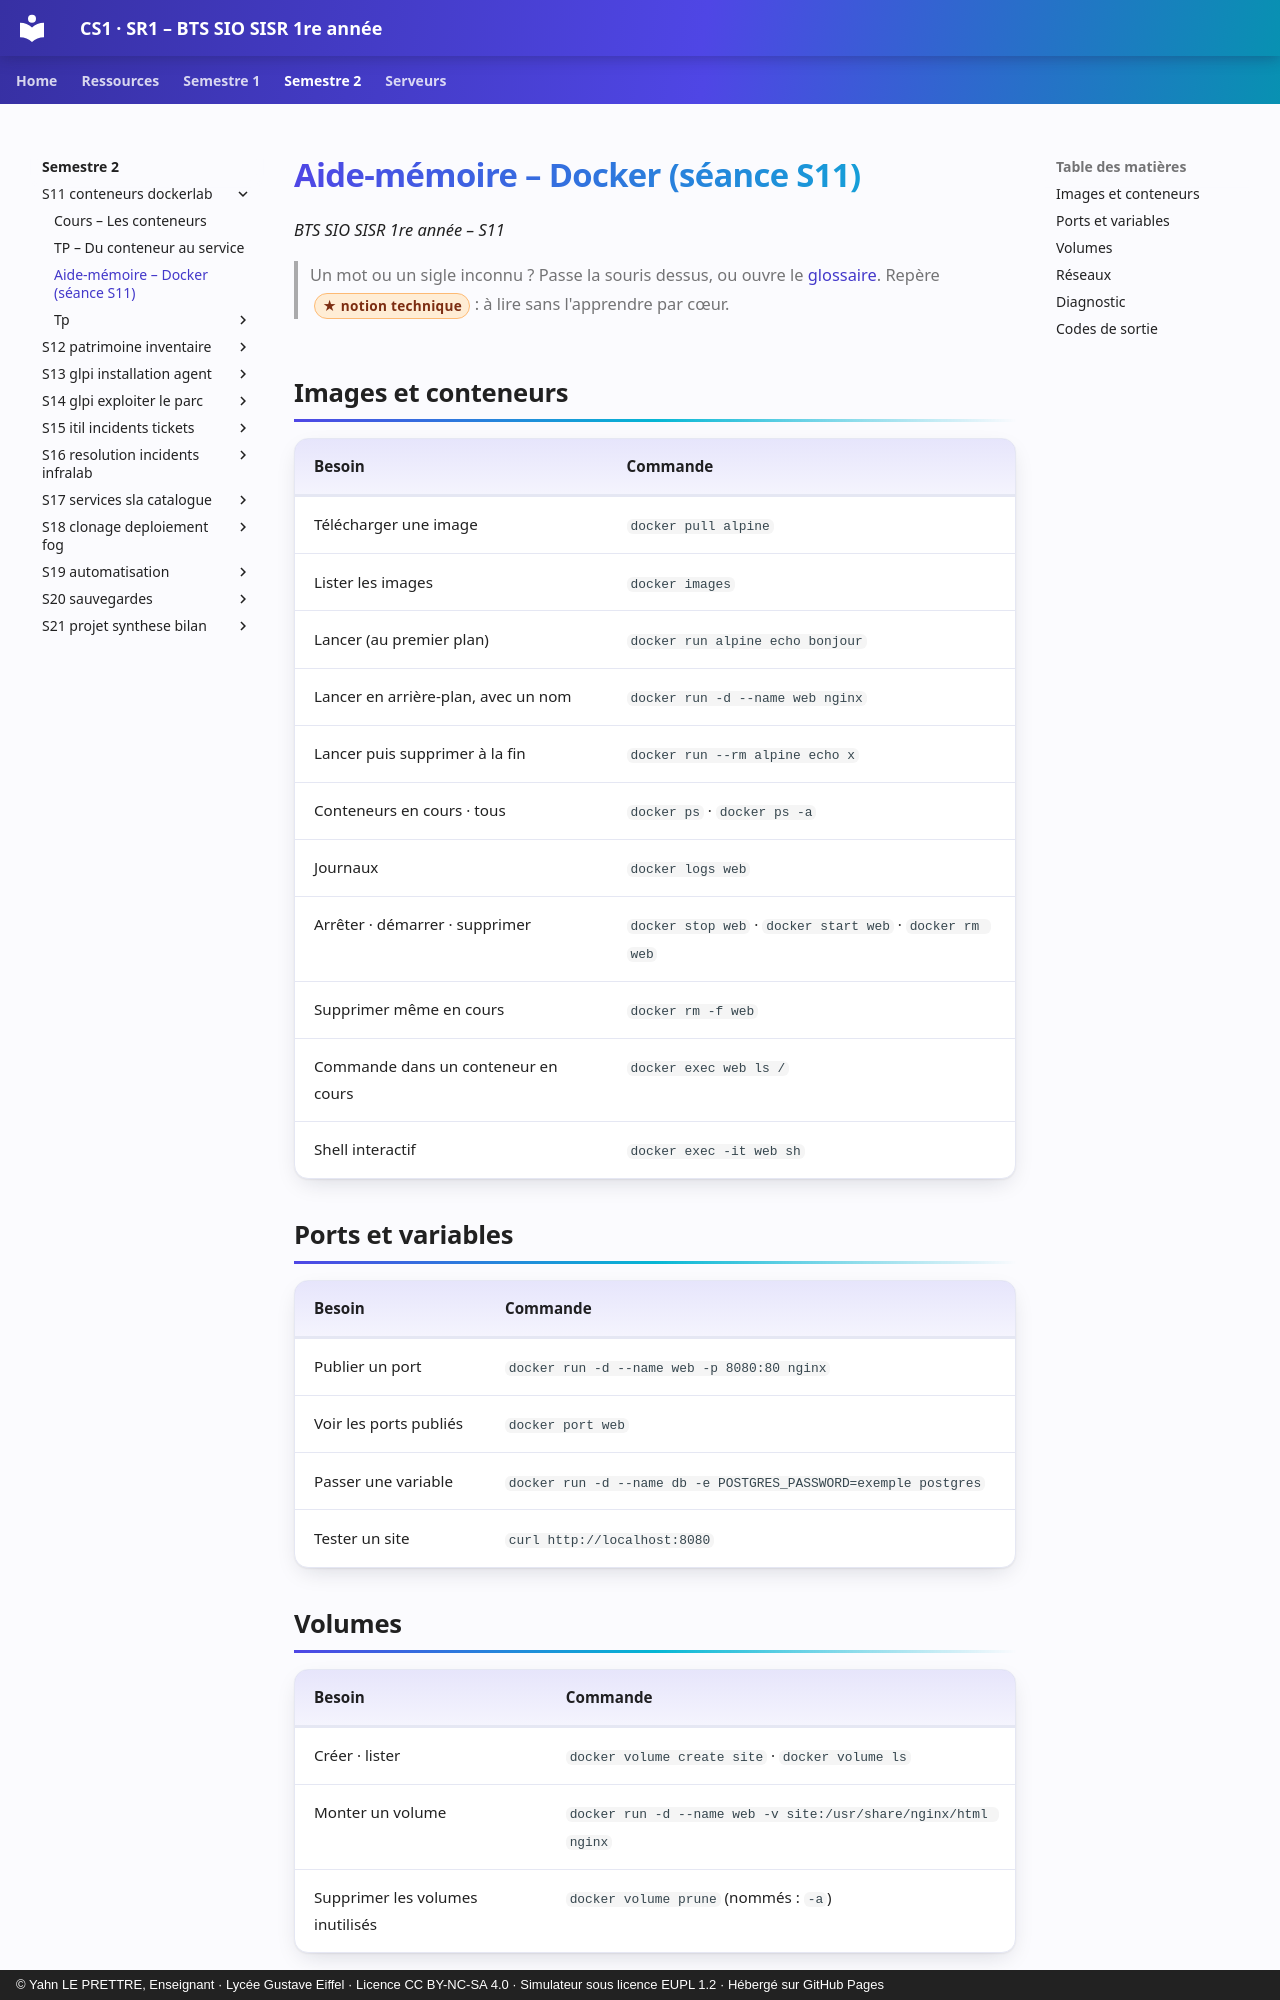

repository: YahnLP/BTS-SIO1-gustave-eiffel · page: semestre-2/S11-conteneurs-dockerlab/03-aide-memoire/index.html · generator: mkdocs · copyright: © Yahn LE PRETTRE, Enseignant · Lycée Gustave Eiffel · Licence CC BY-NC-SA 4.0 · Simulateur sous licence EUPL 1.2 · Hébergé sur GitHub Pages

# Aide-mémoire – Docker (séance S11)

*BTS SIO SISR 1re année – S11*

> Un mot ou un sigle inconnu ? Passe la souris dessus, ou ouvre le [glossaire](../../ressources/glossaire.md). Repère <span class="technique">notion technique</span> : à lire sans l'apprendre par cœur.

## Images et conteneurs

| Besoin | Commande |
|---|---|
| Télécharger une image | `docker pull alpine` |
| Lister les images | `docker images` |
| Lancer (au premier plan) | `docker run alpine echo bonjour` |
| Lancer en arrière-plan, avec un nom | `docker run -d --name web nginx` |
| Lancer puis supprimer à la fin | `docker run --rm alpine echo x` |
| Conteneurs en cours · tous | `docker ps` · `docker ps -a` |
| Journaux | `docker logs web` |
| Arrêter · démarrer · supprimer | `docker stop web` · `docker start web` · `docker rm web` |
| Supprimer même en cours | `docker rm -f web` |
| Commande dans un conteneur en cours | `docker exec web ls /` |
| Shell interactif | `docker exec -it web sh` |

## Ports et variables

| Besoin | Commande |
|---|---|
| Publier un port | `docker run -d --name web -p 8080:80 nginx` |
| Voir les ports publiés | `docker port web` |
| Passer une variable | `docker run -d --name db -e POSTGRES_PASSWORD=exemple postgres` |
| Tester un site | `curl http://localhost:8080` |
